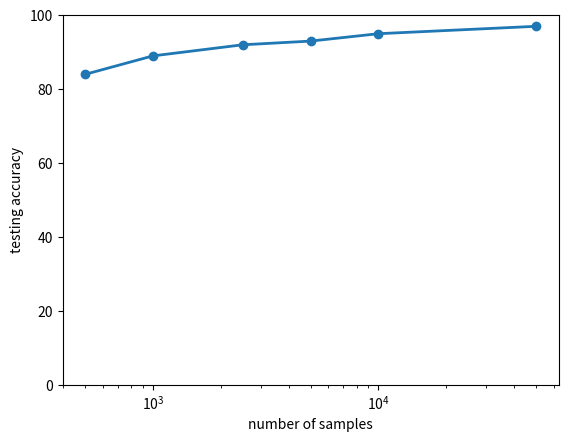

The matplotlib source for this figure:
#from matplotlib.backends.backend_pdf import PdfPages
import matplotlib.pyplot as plt
import numpy as np

# plot how the performance of training-testing error drop with the fraction of unlabeled data
# data are from the Results folder, manually
unlabel_frac = [0.1*i for i in range(6)]
train_error = 100 - np.array([0.68, 7.5, 46.88, 68.58, 72.99, 79.46])
test_error = 100 - np.array([2.95, 4.1, 75.47, 90.09, 89.18, 89.83])

# plot and store in a pdf file
# fig_name = 'semi_minist_onehidden.pdf'
# #pp = PdfPages(filename)
# fig, ax = plt.subplots()
# line1, = ax.plot(unlabel_frac, train_error, 'o-',
#                  label='training')
# line2, = ax.plot(unlabel_frac, test_error, 'o-',
#                  label='training')
# ax.legend(loc='upper right')
# plt.xlabel('unlabeled fraction')
# plt.ylabel('accuracy (%)')
# plt.show()
#pp.savefig()
#pp.close()


# plot how the testing error goes with the number of training sample used
train_samples = np.array([50000,10000, 5000, 2500, 1000, 500])
testing_accuracy = 100 - np.array([3, 5, 7, 8, 11, 16])
plt.plot(train_samples, testing_accuracy, 'o-', linewidth=2)
plt.xscale('log')
plt.xlabel('number of samples')
plt.ylabel('testing accuracy')
plt.ylim(0,100)
#plt.xlim(100,1e5)
plt.show()